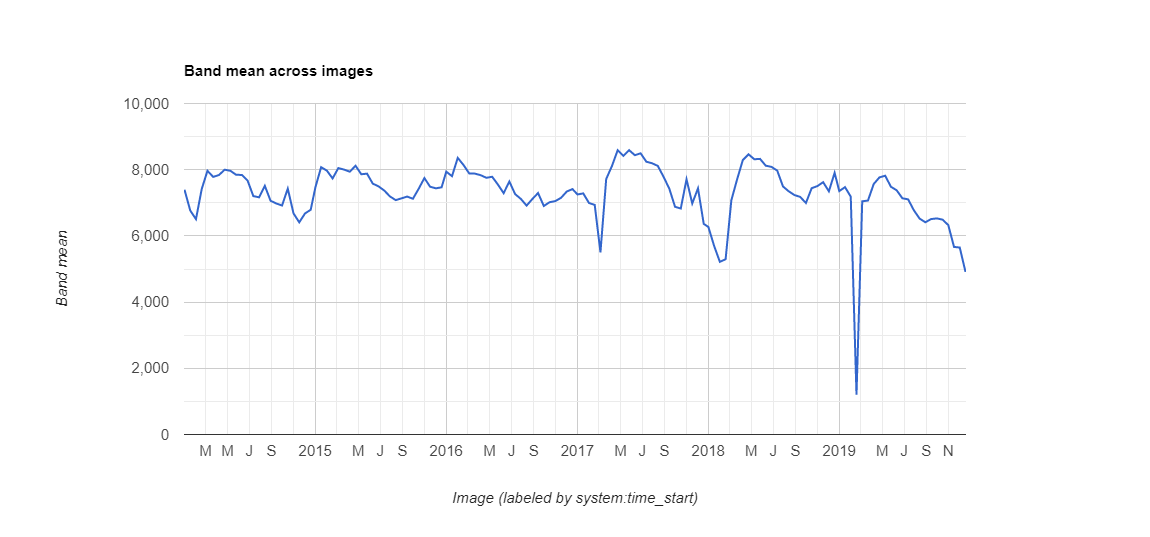

The file beside this chart, header and first rows:
datetime, NDVI, label1, label2, label3
2014/1/1, 0.7395, 0, 0, 0
2014/1/17, 0.6768, 0, 0, 0
2014/2/2, 0.6506, 0, 0, 0
2014/2/18, 0.7415, 0, 0, 0
2014/3/6, 0.7966, 0, 0, 0
2014/3/22, 0.7783, 0, 0, 0
2014/4/7, 0.7838, 0, 0, 0
2014/4/23, 0.8, 0, 0, 0
2014/5/9, 0.7967, 0, 0, 0
2014/5/25, 0.7846, 0, 0, 0
2014/6/10, 0.7842, 0, 0, 0
2014/6/26, 0.7668, 0, 0, 0
2014/7/12, 0.7202, 0, 0, 0
2014/7/28, 0.7166, 0, 0, 0
2014/8/13, 0.7513, 0, 0, 0
2014/8/29, 0.7062, 0, 0, 0
2014/9/14, 0.6979, 0, 0, 0
2014/9/30, 0.6918, 0, 0, 0
2014/10/16, 0.7428, 0, 0, 0
2014/11/1, 0.668, 0, 0, 0
2014/11/17, 0.641, 0, 0, 0
2014/12/3, 0.6677, 0, 0, 0
2014/12/19, 0.6791, 0, 0, 0
2015/1/1, 0.7466, 0, 0, 0
2015/1/17, 0.8076, 0, 0, 0
2015/2/2, 0.7972, 0, 0, 0
2015/2/18, 0.7736, 0, 0, 0
2015/3/6, 0.8049, 0, 0, 0
2015/3/22, 0.8003, 0, 0, 0
2015/4/7, 0.7939, 0, 0, 0
2015/4/23, 0.812, 0, 0, 0
2015/5/9, 0.7862, 0, 0, 0
2015/5/25, 0.7881, 0, 0, 0
2015/6/10, 0.758, 0, 0, 0
2015/6/26, 0.7497, 0, 0, 0
2015/7/12, 0.7371, 0, 0, 0
2015/7/28, 0.7192, 0, 0, 0
2015/8/13, 0.7081, 0, 0, 0
2015/8/29, 0.7134, 0, 0, 0
2015/9/14, 0.7188, 0, 0, 0
2015/9/30, 0.7122, 0, 0, 0
2015/10/16, 0.7423, 0, 0, 0
2015/11/1, 0.7747, 0, 0, 0
2015/11/17, 0.7486, 0, 0, 0
2015/12/3, 0.7437, 0, 0, 0
2015/12/19, 0.7468, 0, 0, 0
2016/1/1, 0.7941, 0, 0, 0
2016/1/17, 0.7804, 0, 0, 0
2016/2/2, 0.8357, 0, 0, 0
2016/2/18, 0.8143, 0, 0, 0
2016/3/5, 0.7888, 0, 0, 0
2016/3/21, 0.7881, 0, 0, 0
2016/4/6, 0.7834, 0, 0, 0
2016/4/22, 0.7755, 0, 0, 0
2016/5/8, 0.7787, 0, 0, 0
2016/5/24, 0.7552, 0, 0, 0
2016/6/9, 0.7292, 0, 0, 0
2016/6/25, 0.7642, 0, 0, 0
2016/7/11, 0.7263, 0, 0, 0
2016/7/27, 0.7117, 0, 0, 0
... 78 more rows
